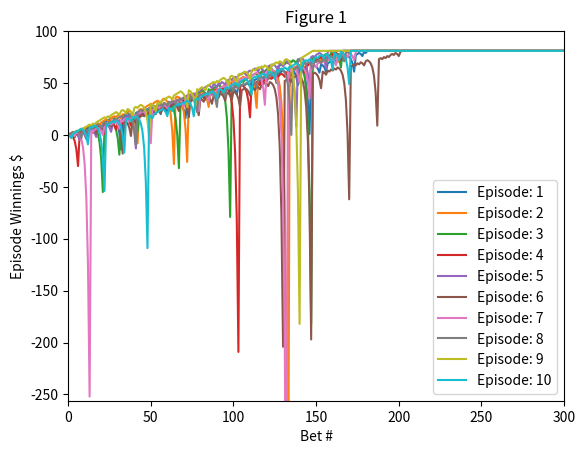

Here is the Python script that generated this plot: (Note: this script raises an exception after producing the figure.)
""""""
from itertools import filterfalse

"""Assess a betting strategy.

Copyright 2018, Georgia Institute of Technology (Georgia Tech)
Atlanta, Georgia 30332
All Rights Reserved

Template code for CS 4646/7646

Georgia Tech asserts copyright ownership of this template and all derivative
works, including solutions to the projects assigned in this course. Students
and other users of this template code are advised not to share it with others
or to make it available on publicly viewable websites including repositories
such as github and gitlab.  This copyright statement should not be removed
or edited.

We do grant permission to share solutions privately with non-students such
as potential employers. However, sharing with other current or future
students of CS 7646 is prohibited and subject to being investigated as a
GT honor code violation.

-----do not edit anything above this line---

Student Name: Bryan Indelicato (replace with your name)
GT User ID: bindelicato3 (replace with your User ID)
GT ID: 904061622 (replace with your GT ID)
"""

import numpy as np
import matplotlib.pyplot as plt

win_prob = np.round((18 / 38), 6)  # 18 Black slots out of a total of 38

def author():
    """
    :return: The GT username of the student
    :rtype: str
    """
    return "bindelicato3"  # replace tb34 with your Georgia Tech username.

def gtid():
    """
    :return: The GT ID of the student
    :rtype: int
    """
    return 904061622  # replace with your GT ID number

def get_spin_result(win_prob):
    """
    Given a win probability between 0 and 1, the function returns whether the probability will result in a win.

    :param win_prob: The probability of winning
    :type win_prob: float
    :return: The result of the spin.
    :rtype: bool
    """
    result = False
    if np.random.random() <= win_prob:
        result = True
    return result

def rouletteEpisode(episode, successive_bets=1000, winnings_threshold=80, bet_amount=1, bankroll=100000):
    episode_winnings = 0
    count = 0
    flag = False

    while episode_winnings < winnings_threshold or count < successive_bets + 1:
        if flag == True:
            break
        count += 1
        won = False
        bet = bet_amount

        while not won:
            if count > successive_bets or episode_winnings > winnings_threshold or bankroll < 0:
                episode[count:] = episode_winnings
                flag = True
                break
            won = get_spin_result(win_prob)
            if won == True:
                episode_winnings = episode_winnings + bet
                bankroll += bet
                episode[count] = episode_winnings
            else:
                episode_winnings -= bet
                bankroll -= bet
                bet *= 2
                episode[count] = episode_winnings
                count += 1
    return episode

def fig1():
    fig = plt.figure()
    ax = fig.gca()

    episodes = np.zeros((10, 1001))

    for i in range(episodes.shape[0]):
        episodes[i] = rouletteEpisode(episodes[i])
        plt.plot(episodes[i], label=f"Episode: {str(i + 1)}")

    ax.set_xlim([0,300])
    ax.set_ylim([-256, 100])
    plt.xlabel("Bet #")
    plt.ylabel("Episode Winnings $")
    ax.set_title("Figure 1")
    plt.legend(loc=4)
    plt.savefig('images/figure_1.png')

def fig2():
    fig = plt.figure()
    ax = fig.gca()

    episodes = np.zeros((1003, 1001))

    min = episodes.shape[0] - 3

    for i in range(episodes.shape[0] - 3):
        episodes[i] = rouletteEpisode(episodes[i])

    episodes[min] = np.mean(episodes, axis=0)
    episodes[min + 1] = np.mean(episodes, axis=0) + np.std(episodes, axis=0)
    episodes[min + 2] = np.mean(episodes, axis=0) - np.std(episodes, axis=0)

    plt.plot(episodes[min], label="Mean")
    plt.plot(episodes[min + 1], label="Upper STD")
    plt.plot(episodes[min + 2], label="Lower STD")
    ax.set_xlim([0,300])
    ax.set_ylim([-256, 100])
    plt.xlabel("Bet #")
    plt.ylabel("Episode Winnings $")
    ax.set_title("Figure 2")
    plt.legend(loc=4)
    plt.savefig('images/figure_2.png')

    fig3(episodes)

def fig3(episodes):
    fig = plt.figure()
    ax = fig.gca()

    min = episodes.shape[0] - 3

    episodes[min] = np.median(episodes, axis=0)
    episodes[min + 1] = np.mean(episodes, axis=0) + np.std(episodes, axis=0)
    episodes[min + 2] = np.mean(episodes, axis=0) - np.std(episodes, axis=0)

    plt.plot(episodes[min], label="Median")
    plt.plot(episodes[min + 1], label="Upper STD")
    plt.plot(episodes[min + 2], label="Lower STD")
    ax.set_xlim([0,300])
    ax.set_ylim([-256, 100])
    plt.xlabel("Bet #")
    plt.ylabel("Episode Winnings $")
    ax.set_title("Figure 3")
    plt.legend(loc=4)
    plt.savefig('images/figure_3.png')

def fig4():
    fig = plt.figure()
    ax = fig.gca()

    episodes = np.zeros((1003, 1001))

    min = episodes.shape[0] - 3

    for i in range(episodes.shape[0] - 3):
        episodes[i] = rouletteEpisode(episodes[i], bankroll=256)

    episodes[min] = np.mean(episodes, axis=0)
    episodes[min + 1] = np.mean(episodes, axis=0) + np.std(episodes, axis=0)
    episodes[min + 2] = np.mean(episodes, axis=0) - np.std(episodes, axis=0)

    plt.plot(episodes[min], label="Mean")
    plt.plot(episodes[min + 1], label="Upper STD")
    plt.plot(episodes[min + 2], label="Lower STD")
    ax.set_xlim([0,300])
    ax.set_ylim([-256, 100])
    plt.xlabel("Bet #")
    plt.ylabel("Episode Winnings $")
    ax.set_title("Figure 4")
    plt.legend(loc=4)
    plt.savefig('images/figure_4.png')

def fig5():
    fig = plt.figure()
    ax = fig.gca()

    episodes = np.zeros((1003, 1001))

    min = episodes.shape[0] - 3

    for i in range(episodes.shape[0] - 3):
        episodes[i] = rouletteEpisode(episodes[i], bankroll=256)

    episodes[min] = np.median(episodes, axis=0)
    episodes[min + 1] = np.mean(episodes, axis=0) + np.std(episodes, axis=0)
    episodes[min + 2] = np.mean(episodes, axis=0) - np.std(episodes, axis=0)

    plt.plot(episodes[min], label="Median")
    plt.plot(episodes[min + 1], label="Upper STD")
    plt.plot(episodes[min + 2], label="Lower STD")
    ax.set_xlim([0,300])
    ax.set_ylim([-256, 100])
    plt.xlabel("Bet #")
    plt.ylabel("Episode Winnings $")
    ax.set_title("Figure 5")
    plt.legend(loc=4)
    plt.savefig('images/figure_5.png')

def test_code():
    np.random.seed(gtid())  # do this only once

    fig1()
    fig2()
    fig4()
    fig5()

if __name__ == "__main__":
    test_code()
